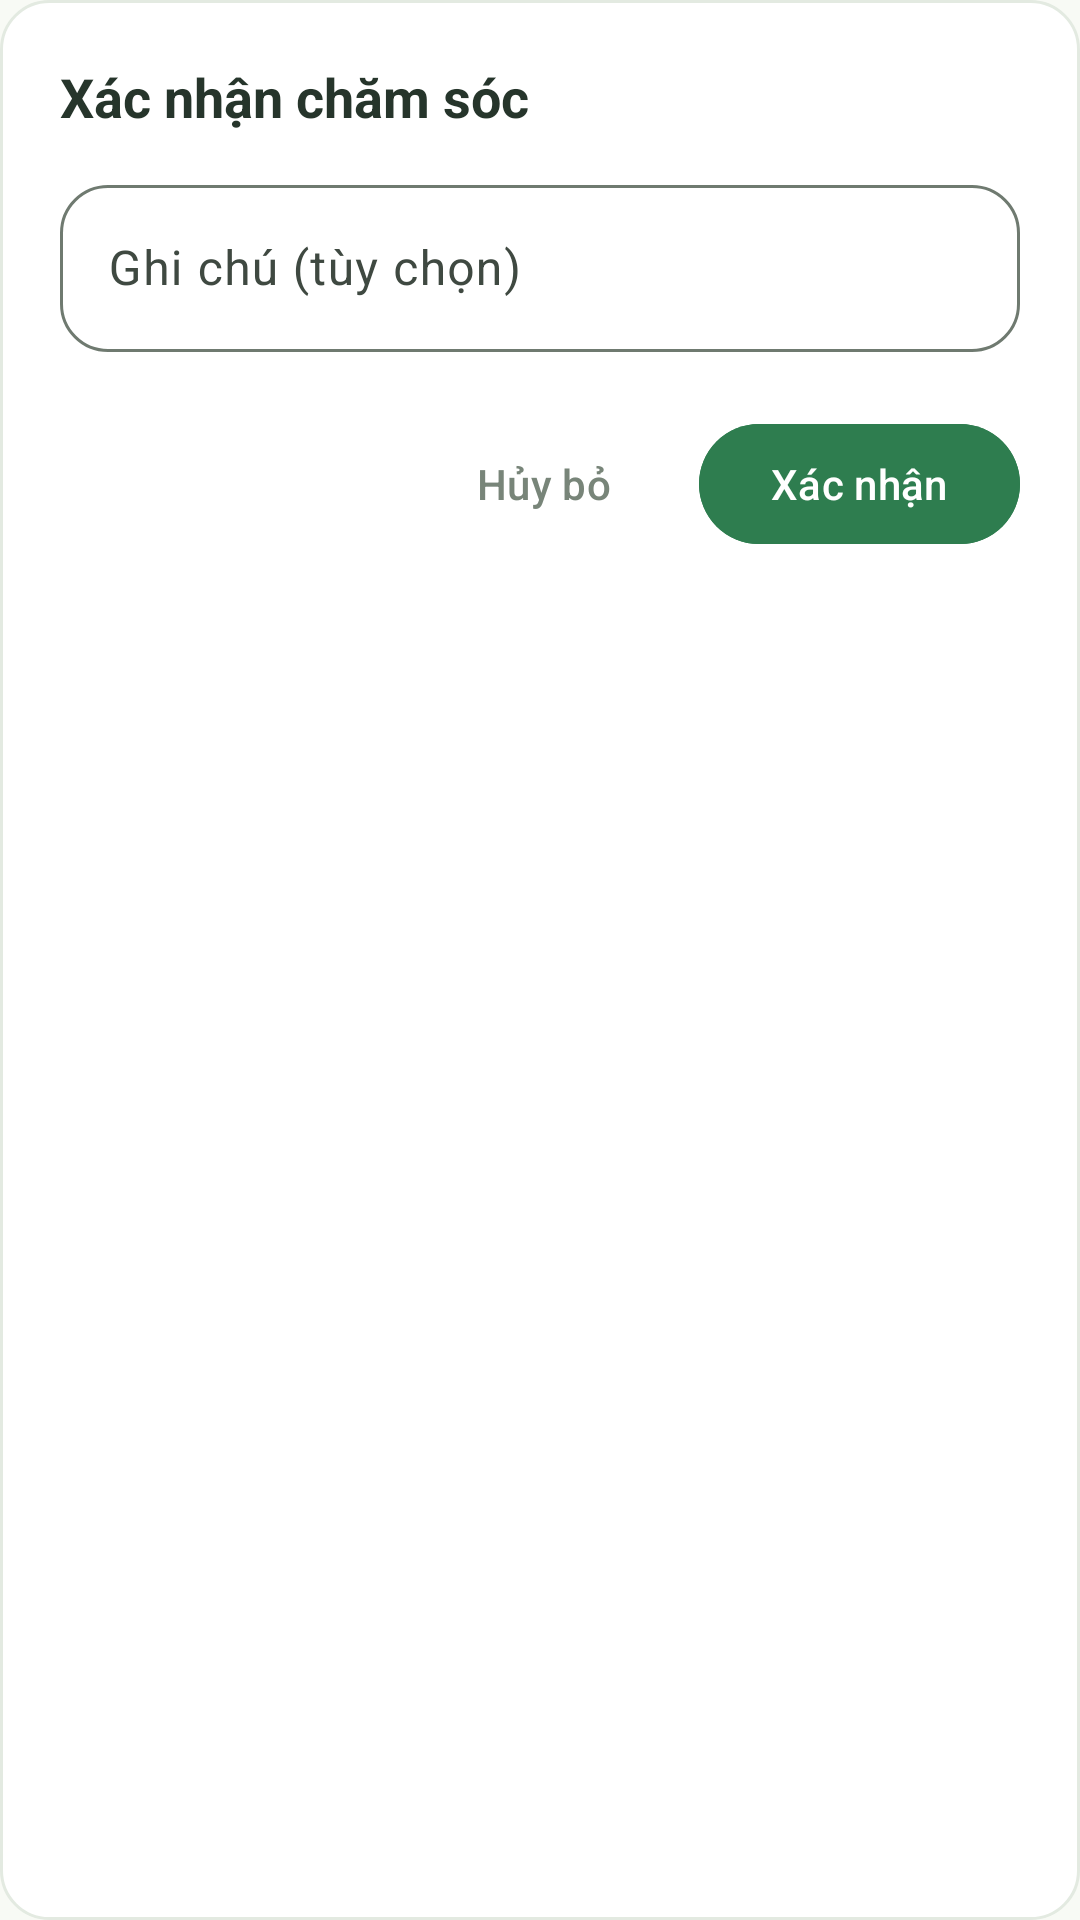

Here is an Android app screen rendered from its layout file. Give the layout XML and the strings, colors and styles it references.
<!-- AndroidManifest.xml: application theme Theme.PlantCare -->
<!-- res/layout/dialog_care_confirm.xml -->
<?xml version="1.0" encoding="utf-8"?>
<LinearLayout xmlns:android="http://schemas.android.com/apk/res/android"
    xmlns:app="http://schemas.android.com/apk/res-auto"
    android:layout_width="match_parent"
    android:layout_height="wrap_content"
    android:background="@drawable/bg_card_surface"
    android:orientation="vertical"
    android:padding="20dp">

    <TextView
        android:id="@+id/tvCareDialogTitle"
        android:layout_width="wrap_content"
        android:layout_height="wrap_content"
        android:text="Xác nhận chăm sóc"
        android:textColor="@color/text_primary"
        android:textSize="18sp"
        android:textStyle="bold" />

    <com.google.android.material.textfield.TextInputLayout
        android:id="@+id/tilFertilizerTypeDialog"
        style="@style/Widget.Material3.TextInputLayout.OutlinedBox"
        android:layout_width="match_parent"
        android:layout_height="wrap_content"
        android:layout_marginTop="16dp"
        android:hint="Loại phân bón"
        android:visibility="gone"
        app:boxCornerRadiusBottomEnd="@dimen/radius_lg"
        app:boxCornerRadiusBottomStart="@dimen/radius_lg"
        app:boxCornerRadiusTopEnd="@dimen/radius_lg"
        app:boxCornerRadiusTopStart="@dimen/radius_lg">

        <com.google.android.material.textfield.TextInputEditText
            android:id="@+id/etFertilizerTypeDialog"
            android:layout_width="match_parent"
            android:layout_height="wrap_content"
            android:text="Phân hữu cơ NPK" />
    </com.google.android.material.textfield.TextInputLayout>

    <com.google.android.material.textfield.TextInputLayout
        android:id="@+id/tilCareNote"
        style="@style/Widget.Material3.TextInputLayout.OutlinedBox"
        android:layout_width="match_parent"
        android:layout_height="wrap_content"
        android:layout_marginTop="12dp"
        android:hint="Ghi chú (tùy chọn)"
        app:boxCornerRadiusBottomEnd="@dimen/radius_lg"
        app:boxCornerRadiusBottomStart="@dimen/radius_lg"
        app:boxCornerRadiusTopEnd="@dimen/radius_lg"
        app:boxCornerRadiusTopStart="@dimen/radius_lg">

        <com.google.android.material.textfield.TextInputEditText
            android:id="@+id/etCareNote"
            android:layout_width="match_parent"
            android:layout_height="wrap_content" />
    </com.google.android.material.textfield.TextInputLayout>

    <LinearLayout
        android:layout_width="match_parent"
        android:layout_height="wrap_content"
        android:layout_marginTop="20dp"
        android:gravity="end"
        android:orientation="horizontal">

        <com.google.android.material.button.MaterialButton
            android:id="@+id/btnCancelCareDialog"
            style="@style/Widget.Material3.Button.TextButton"
            android:layout_width="wrap_content"
            android:layout_height="wrap_content"
            android:text="@string/btn_cancel"
            android:textColor="@color/text_secondary" />

        <com.google.android.material.button.MaterialButton
            android:id="@+id/btnConfirmCare"
            android:layout_width="wrap_content"
            android:layout_height="wrap_content"
            android:layout_marginStart="8dp"
            android:backgroundTint="@color/primary_container"
            android:text="Xác nhận"
            android:textColor="@color/on_primary"
            app:cornerRadius="@dimen/radius_pill" />
    </LinearLayout>

</LinearLayout>
<!-- resources referenced by this layout -->
<resources>
  <color name="on_primary">#FFFFFF</color>
  <color name="primary_container">#2E7D4F</color>
  <color name="text_primary">#26352B</color>
  <color name="text_secondary">#788579</color>
  <dimen name="radius_lg">16dp</dimen>
  <dimen name="radius_pill">999dp</dimen>
  <!-- drawable bg_card_surface (drawable) -->
  <?xml version="1.0" encoding="utf-8"?>
  <shape xmlns:android="http://schemas.android.com/apk/res/android"
      android:shape="rectangle">
      <solid android:color="@color/surface_white" />
      <corners android:radius="@dimen/radius_lg" />
      <stroke
          android:width="1dp"
          android:color="@color/border" />
  </shape>
  <string name="btn_cancel">Hủy bỏ</string>
  <color name="surface_white">#FFFFFF</color>
  <color name="border">#E3EAE1</color>
  <color name="primary">#0B6438</color>
  <color name="on_primary_container">#CEFFD9</color>
  <color name="secondary">#4C6548</color>
  <color name="on_secondary">#FFFFFF</color>
  <color name="secondary_container">#CEEAC5</color>
  <color name="on_secondary_container">#526B4D</color>
  <color name="tertiary">#375E4C</color>
  <color name="on_tertiary">#FFFFFF</color>
  <color name="tertiary_container">#4F7763</color>
  <color name="on_tertiary_container">#D1FDE4</color>
  <color name="background">#F8FAF5</color>
  <color name="on_surface">#191C1A</color>
  <color name="on_surface_variant">#3F4941</color>
  <color name="error">#BA1A1A</color>
  <color name="on_error">#FFFFFF</color>
  <color name="error_container">#FFDAD6</color>
  <color name="on_error_container">#93000A</color>
  <color name="outline">#6F7A70</color>
  <style name="ShapeAppearance.PlantCare.SmallComponent" parent="ShapeAppearance.Material3.SmallComponent">
          <item name="cornerSize">@dimen/radius_sm</item>
      </style>
  <style name="ShapeAppearance.PlantCare.MediumComponent" parent="ShapeAppearance.Material3.MediumComponent">
          <item name="cornerSize">@dimen/radius_md</item>
      </style>
  <style name="ShapeAppearance.PlantCare.LargeComponent" parent="ShapeAppearance.Material3.LargeComponent">
          <item name="cornerSize">@dimen/radius_lg</item>
      </style>
  <dimen name="radius_sm">4dp</dimen>
  <dimen name="radius_md">12dp</dimen>
</resources>
